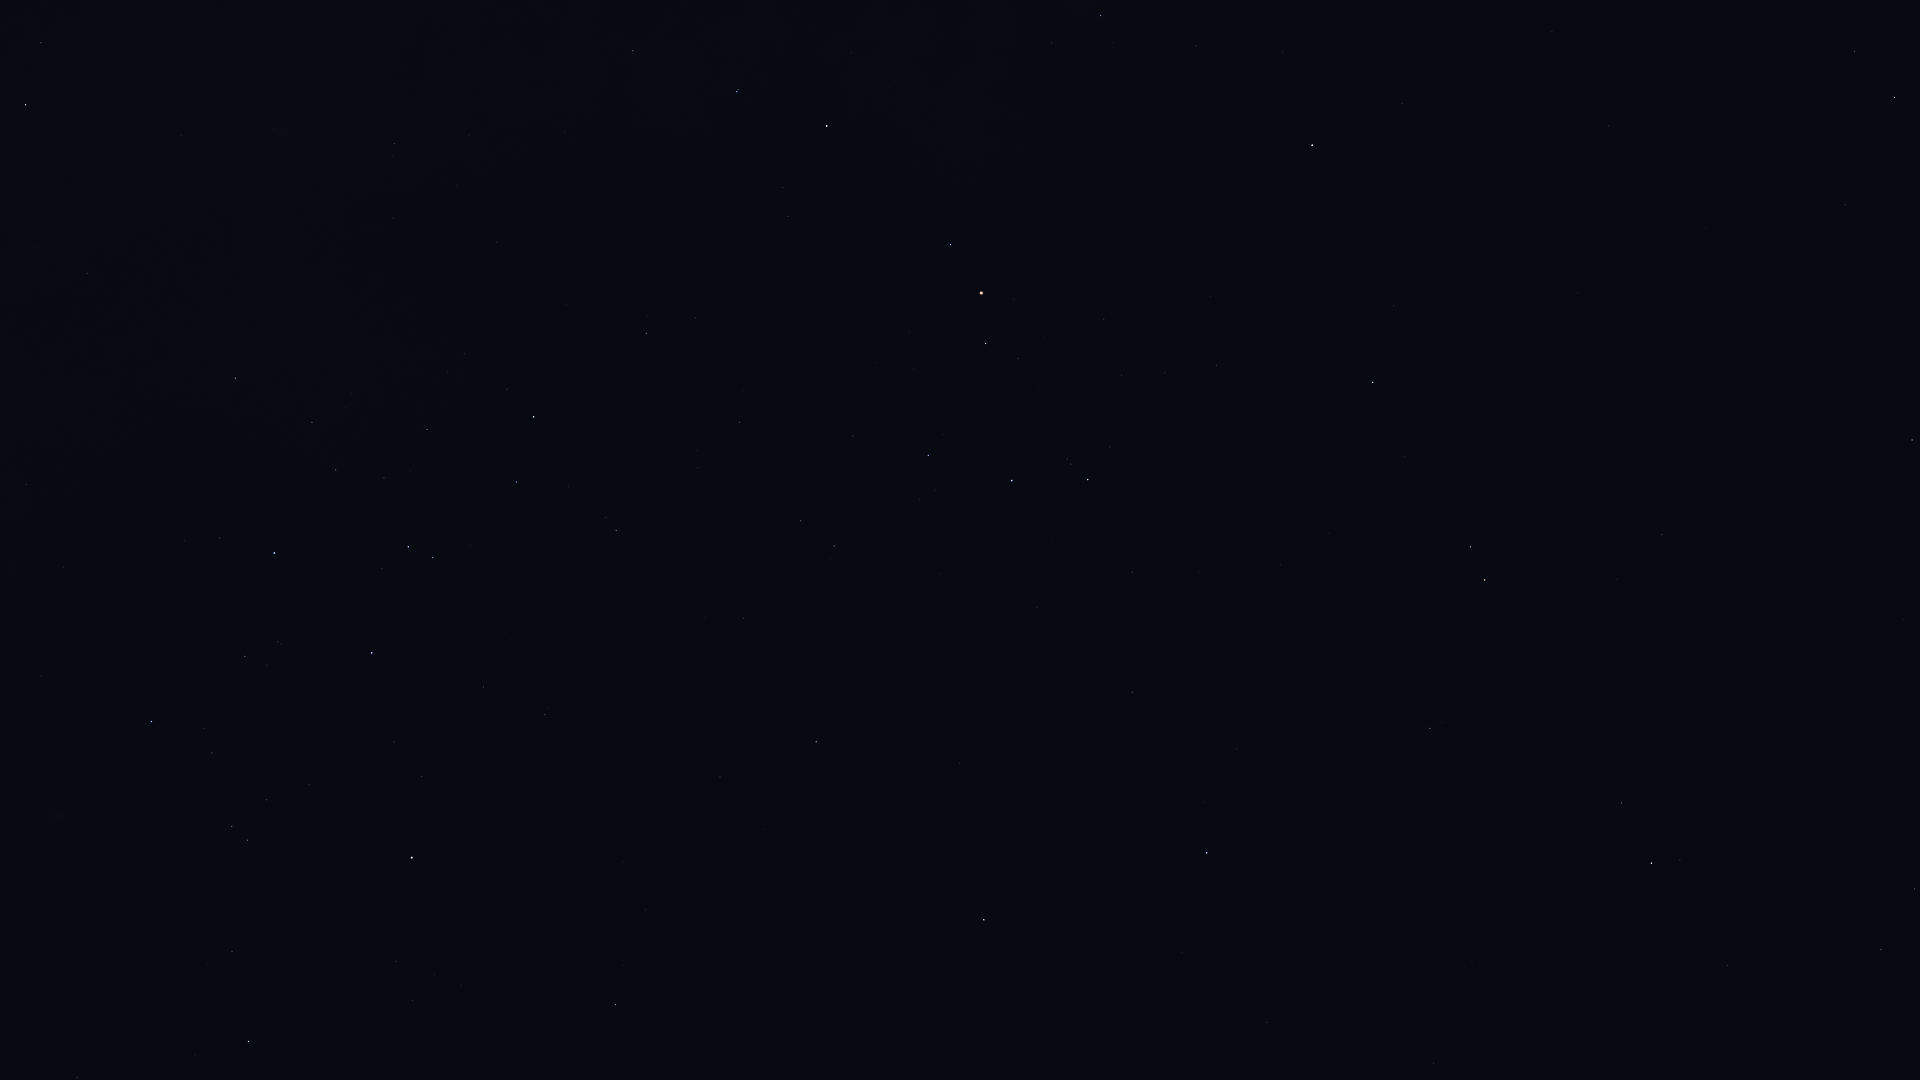

The table this chart was drawn from, first rows:
Star_ID, Name, X, Y
65109, HIP 65109, 248, 1042
65936, HIP 65936, 232, 951
66047, Dofida, 80, 801
67464, HIP 67464, 247, 840
67472, HIP 67472, 232, 826
68282, HIP 68282, 212, 753
68895, HIP 68895, 615, 1005
68933, Menkent, 412, 858
69415, HIP 69415, 624, 966
70306, HIP 70306, 645, 910
70576, HIP 70576, 278, 642
71352, HIP 71352, 372, 653
71536, HIP 71536, 220, 538
71860, HIP 71860, 274, 553
72571, HIP 72571, 720, 777
72622, Zubenelgenubi, 984, 920
73714, Brachium, 816, 742
74395, HIP 74395, 235, 378
74785, Zubeneschamali, 1207, 853
74824, HIP 74824, 87, 273
75141, HIP 75141, 516, 482
75177, HIP 75177, 616, 530
75323, HIP 75323, 84, 249
76297, HIP 76297, 534, 417
76333, Zubenelhakrabi, 1132, 692
76552, HIP 76552, 507, 389
77070, Unukalhai, 1651, 863
77516, HIP 77516, 1430, 729
77634, HIP 77634, 739, 422
77853, HIP 77853, 1132, 572
77952, HIP 77952, 26, 105
78104, Iklil, 853, 436
78265, Fang, 928, 456
78384, HIP 78384, 646, 334
78401, Dschubba, 1012, 481
78639, HIP 78639, 393, 218
78820, Acrab, 1088, 480
78970, HIP 78970, 698, 315
79374, Jabbah, 1110, 447
79431, Sharjah, 1125, 449
79509, HIP 79509, 274, 130
79593, Yed Prior, 1485, 580
79882, Yed Posterior, 1470, 547
80000, HIP 80000, 394, 144
80112, Alniyat, 986, 344
80582, HIP 80582, 469, 135
80687, Timir, 1287, 408
80763, Antares, 981, 293
80883, Marfik, 1661, 535
81022, Rosalíadecastro, 1669, 524
81266, Paikauhale, 951, 245
82396, Larawag, 827, 126
82514, Xamidimura, 737, 92
82545, Pipirima, 738, 90
82671, HIP 82671, 632, 54
83000, HIP 83000, 1912, 440
84012, Sabik, 1312, 145
84405, Guniibuu, 1051, 43
84880, HIP 84880, 1402, 104
86742, Cebalrai, 1894, 97
